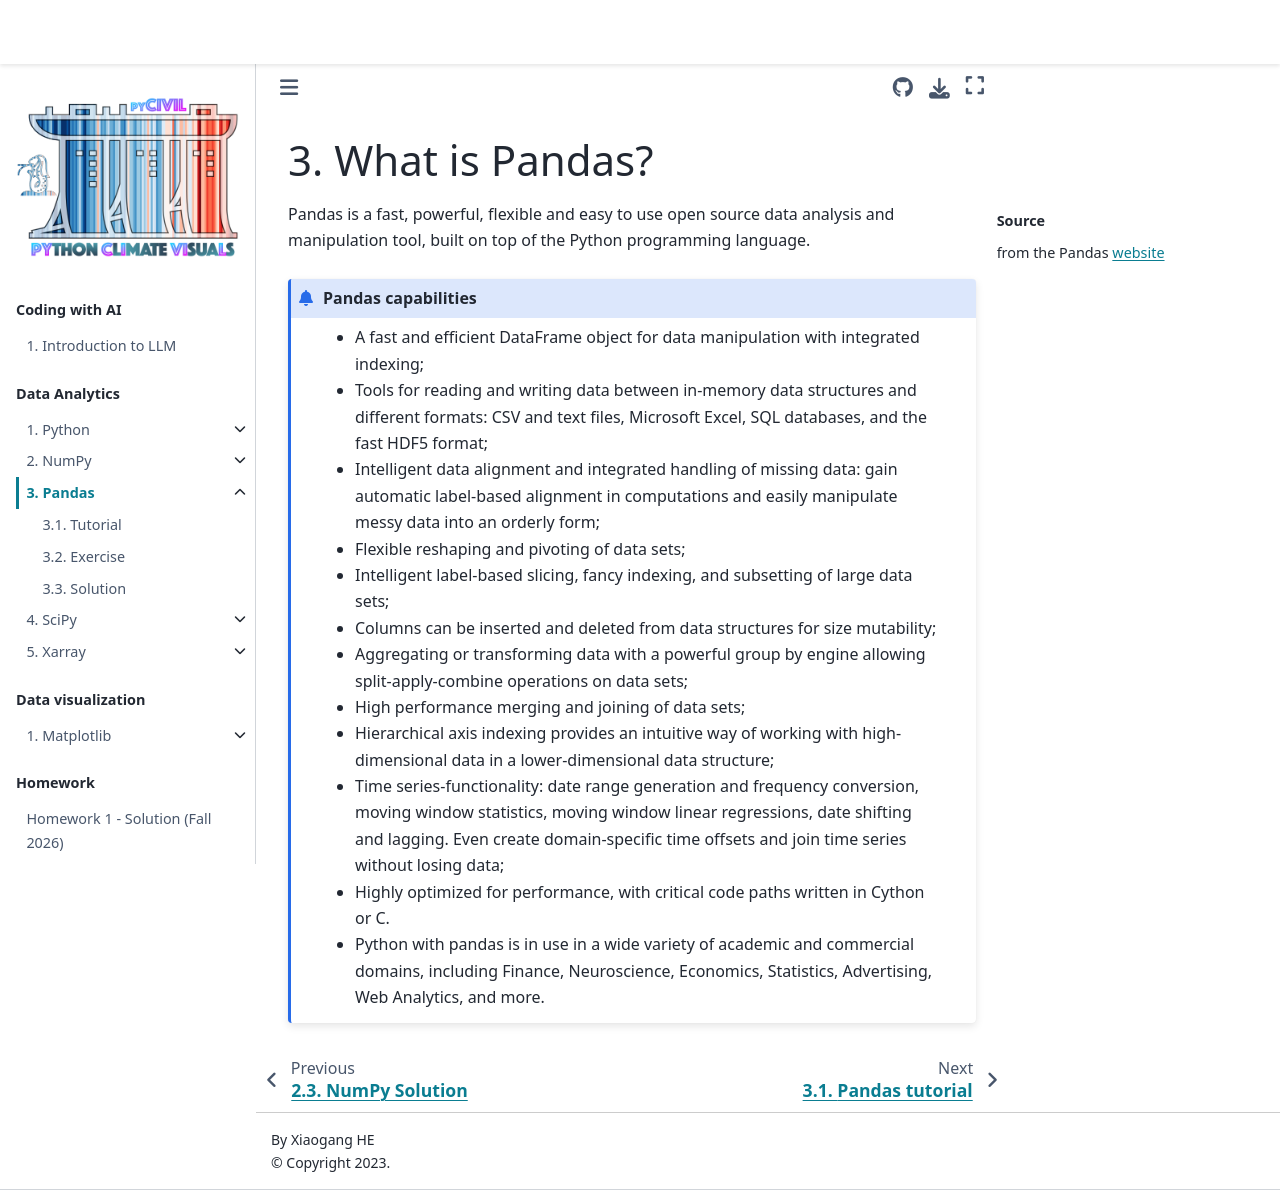

repository: XiaogangHe/python-climate-visuals · page: chapters/data-analytics/pandas.html · generator: jekyll

# What is Pandas?
```{margin} Source
from the Pandas [website](https://pandas.pydata.org/pandas-docs/stable/)
```

Pandas is a fast, powerful, flexible and easy to use open source data analysis and manipulation tool,
built on top of the Python programming language.

```{admonition} Pandas capabilities
* A fast and efficient DataFrame object for data manipulation with integrated indexing;
* Tools for reading and writing data between in-memory data structures and different formats: CSV and text files, Microsoft Excel, SQL databases, and the fast HDF5 format;
* Intelligent data alignment and integrated handling of missing data: gain automatic label-based alignment in computations and easily manipulate messy data into an orderly form;
* Flexible reshaping and pivoting of data sets;
* Intelligent label-based slicing, fancy indexing, and subsetting of large data sets;
* Columns can be inserted and deleted from data structures for size mutability;
* Aggregating or transforming data with a powerful group by engine allowing split-apply-combine operations on data sets;
* High performance merging and joining of data sets;
* Hierarchical axis indexing provides an intuitive way of working with high-dimensional data in a lower-dimensional data structure;
* Time series-functionality: date range generation and frequency conversion, moving window statistics, moving window linear regressions, date shifting and lagging. Even create domain-specific time offsets and join time series without losing data;
* Highly optimized for performance, with critical code paths written in Cython or C.
* Python with pandas is in use in a wide variety of academic and commercial domains, including Finance, Neuroscience, Economics, Statistics, Advertising, Web Analytics, and more.
```
